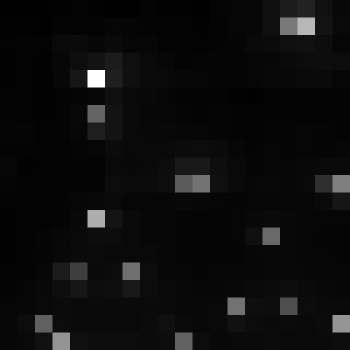

The table this chart was drawn from, first rows:
, xmin, ymin, lat, lon, area, perimeter, max_nanowatts, min_nanowatts, moonlight_illumination, clear_sky_confidence, mean_nanowatts
0, 743, 3035, -4.018, -4.018, 2.0, 0.0, 21.91, 0.766, 11.82, 0.0, 4.428
